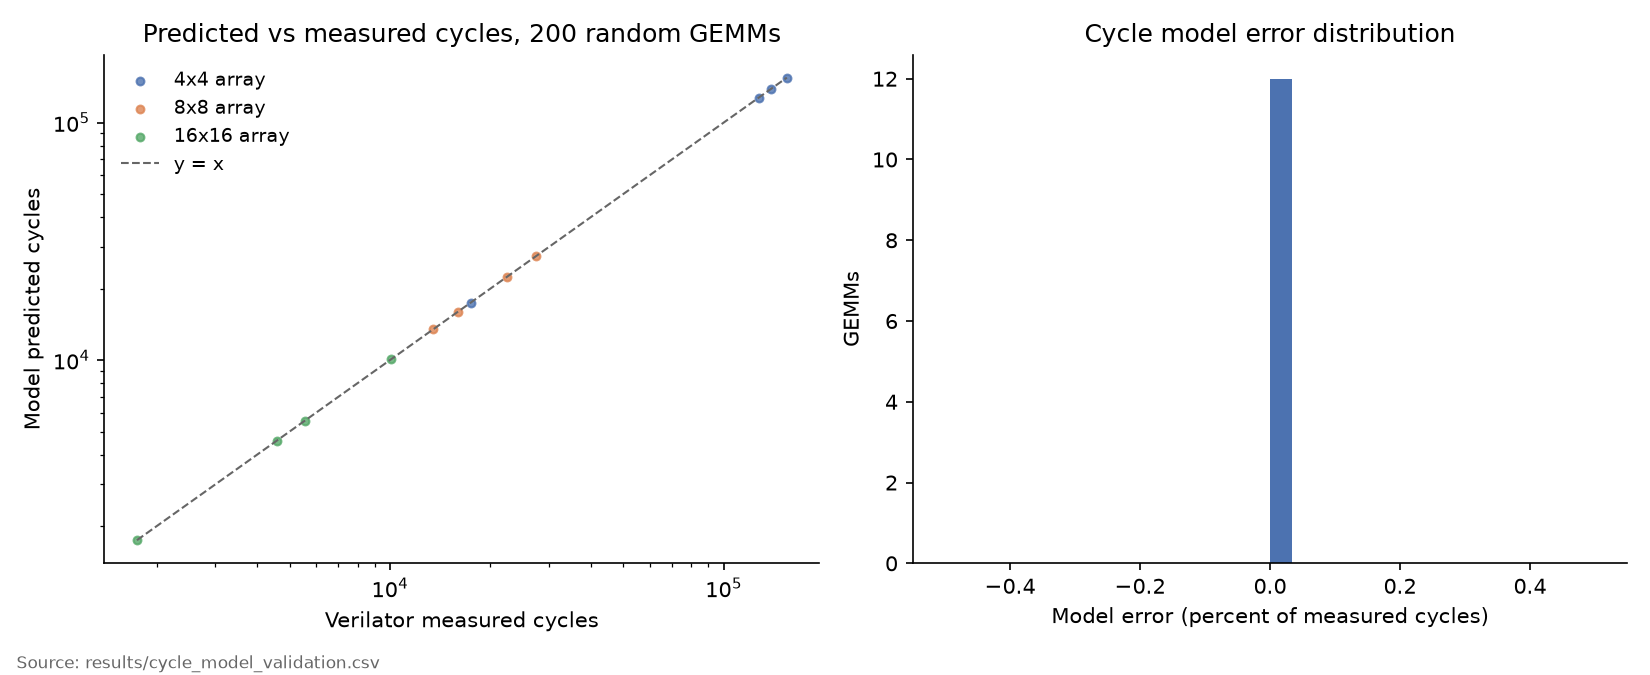

The table this chart was drawn from, first rows:
id, n, buf, M, K, N, bw, measured, predicted, rel_err_pct, mac_util
0, 4, 32, 129, 66, 83, 32, 127155, 127155, 0.0, 0.3473
1, 4, 64, 160, 72, 54, 2, 154546, 154546, 0.0, 0.2516
2, 16, 32, 62, 1, 79, 32, 1745, 1745, 0.0, 0.01096
3, 8, 16, 116, 2, 88, 2, 27335, 27335, 0.0, 0.01167
4, 8, 16, 102, 33, 45, 4, 22476, 22476, 0.0, 0.1053
5, 8, 64, 132, 82, 10, 4, 13500, 13500, 0.0, 0.1253
6, 16, 64, 75, 37, 59, 16, 4576, 4576, 0.0, 0.1398
7, 16, 64, 148, 40, 4, 4, 5548, 5548, 0.0, 0.01667
8, 8, 32, 24, 52, 75, 2, 15960, 15960, 0.0, 0.09164
9, 4, 32, 130, 77, 63, 3, 138960, 138960, 0.0, 0.2836
10, 16, 32, 108, 73, 62, inf, 10064, 10064, 0.0, 0.1897
11, 4, 16, 13, 91, 67, 32, 17459, 17459, 0.0, 0.2837
